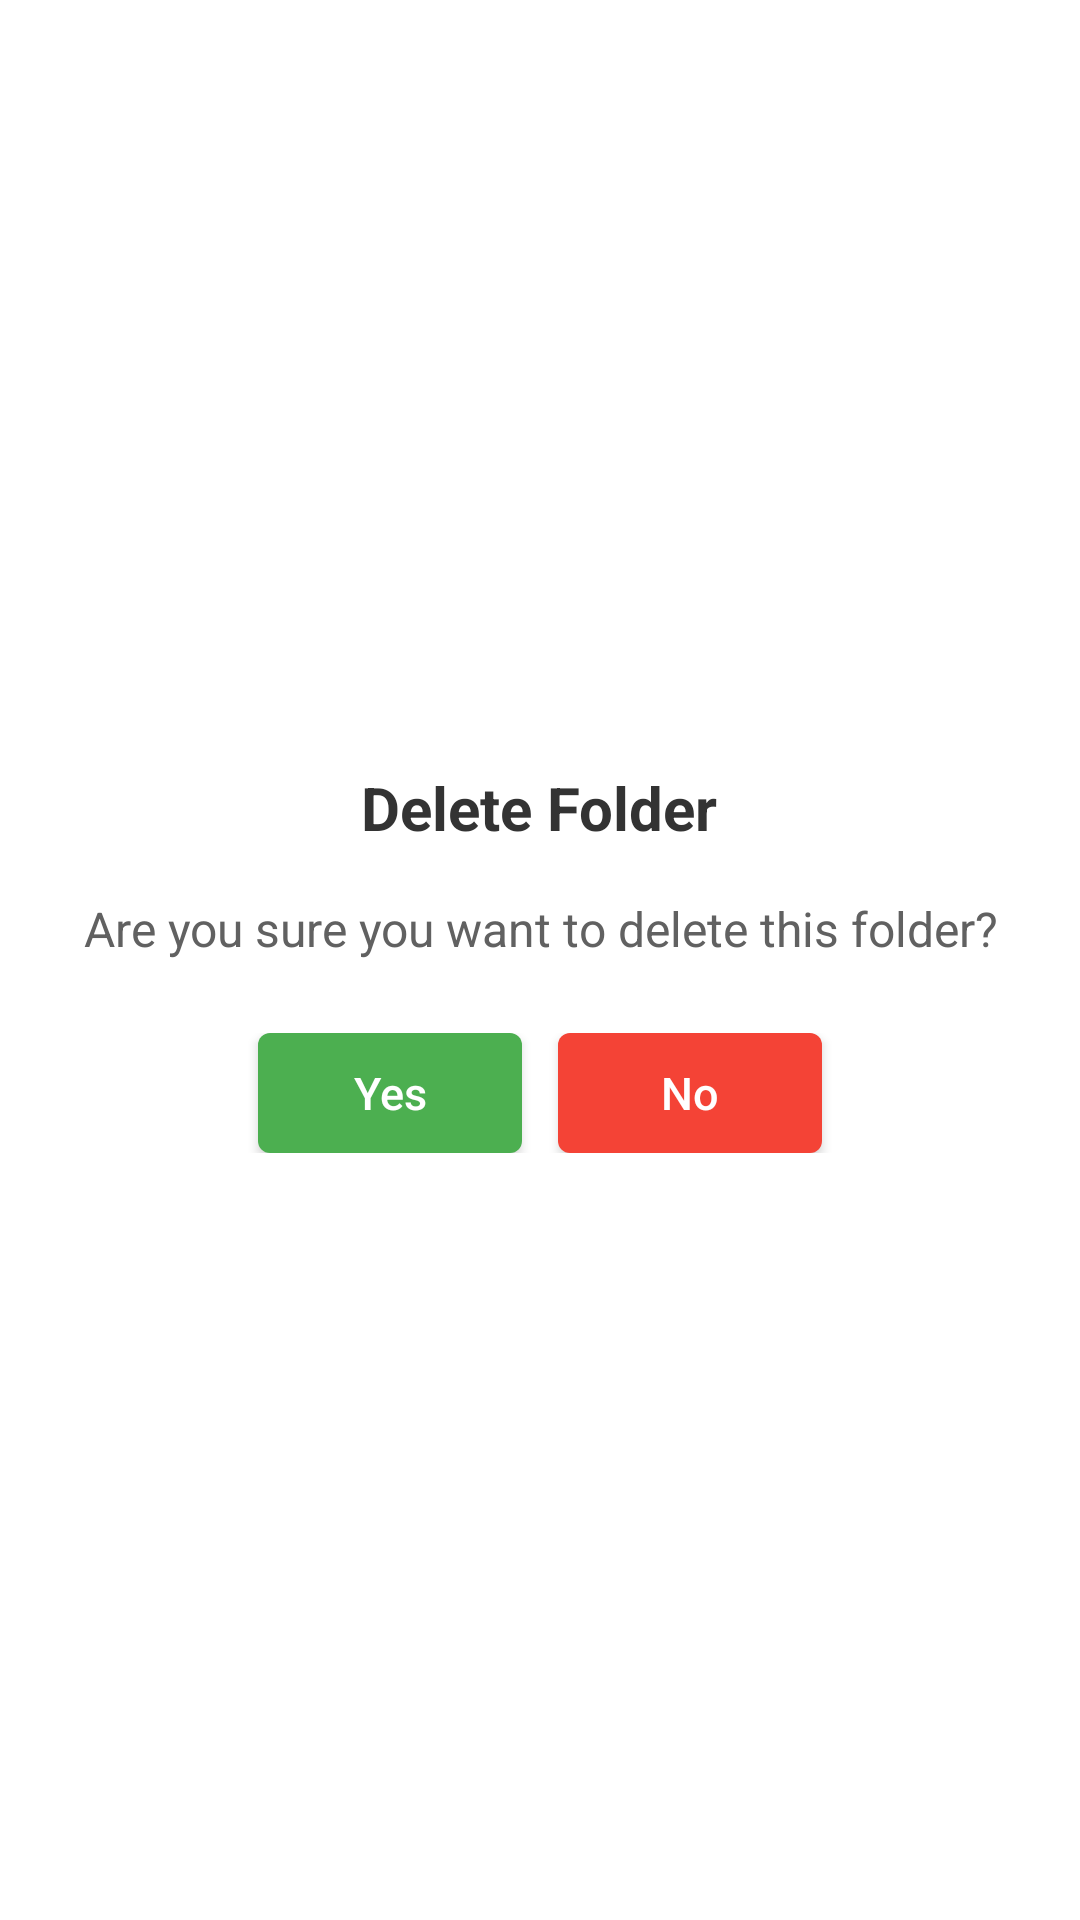

Here is an Android app screen rendered from its layout file. Give the layout XML and the strings, colors and styles it references.
<!-- AndroidManifest.xml: application theme Theme.MaterialComponents.NoActionBar -->
<!-- res/layout/dialog_custom_delete_folder.xml -->
<?xml version="1.0" encoding="utf-8"?>
<LinearLayout xmlns:android="http://schemas.android.com/apk/res/android"
    android:orientation="vertical"
    android:padding="24dp"
    android:layout_width="match_parent"
    android:layout_height="wrap_content"
    android:background="@color/white"
    android:gravity="center">

    <TextView
        android:id="@+id/dialogTitle"
        android:layout_width="wrap_content"
        android:layout_height="wrap_content"
        android:text="Delete Folder"
        android:textSize="20sp"
        android:textColor="#333333"
        android:textStyle="bold"
        android:layout_marginBottom="16dp"
        android:gravity="center" />

    <TextView
        android:id="@+id/dialogMessage"
        android:layout_width="wrap_content"
        android:layout_height="wrap_content"
        android:text="Are you sure you want to delete this folder?"
        android:textSize="16sp"
        android:textColor="#616161"
        android:layout_marginBottom="24dp"
        android:gravity="center" />

    <LinearLayout
        android:orientation="horizontal"
        android:gravity="center"
        android:layout_width="match_parent"
        android:layout_height="wrap_content">

        <androidx.appcompat.widget.AppCompatButton
            android:id="@+id/btnDelete"
            android:layout_width="wrap_content"
            android:layout_height="40dp"
            android:text="Yes"
            android:textSize="15sp"
            android:textAllCaps="false"
            android:textColor="#ffffff"
            android:background="@drawable/button_background_positive"
            android:layout_marginEnd="12dp" />

        <androidx.appcompat.widget.AppCompatButton
            android:id="@+id/btnCancel"
            android:layout_width="wrap_content"
            android:layout_height="40dp"
            android:text="No"
            android:textSize="15sp"
            android:textAllCaps="false"
            android:textColor="#ffffff"
            android:background="@drawable/button_background_negative" />
    </LinearLayout>

</LinearLayout>
<!-- resources referenced by this layout -->
<resources>
  <color name="white">#FFFFFFFF</color>
  <!-- drawable button_background_negative (drawable) -->
  <shape xmlns:android="http://schemas.android.com/apk/res/android">
      <solid android:color="#F44336" />
      <corners android:radius="4dp" />
  </shape>
  <!-- drawable button_background_positive (drawable) -->
  <shape xmlns:android="http://schemas.android.com/apk/res/android">
      <solid android:color="#4CAF50" />
      <corners android:radius="4dp" />
  </shape>
</resources>
